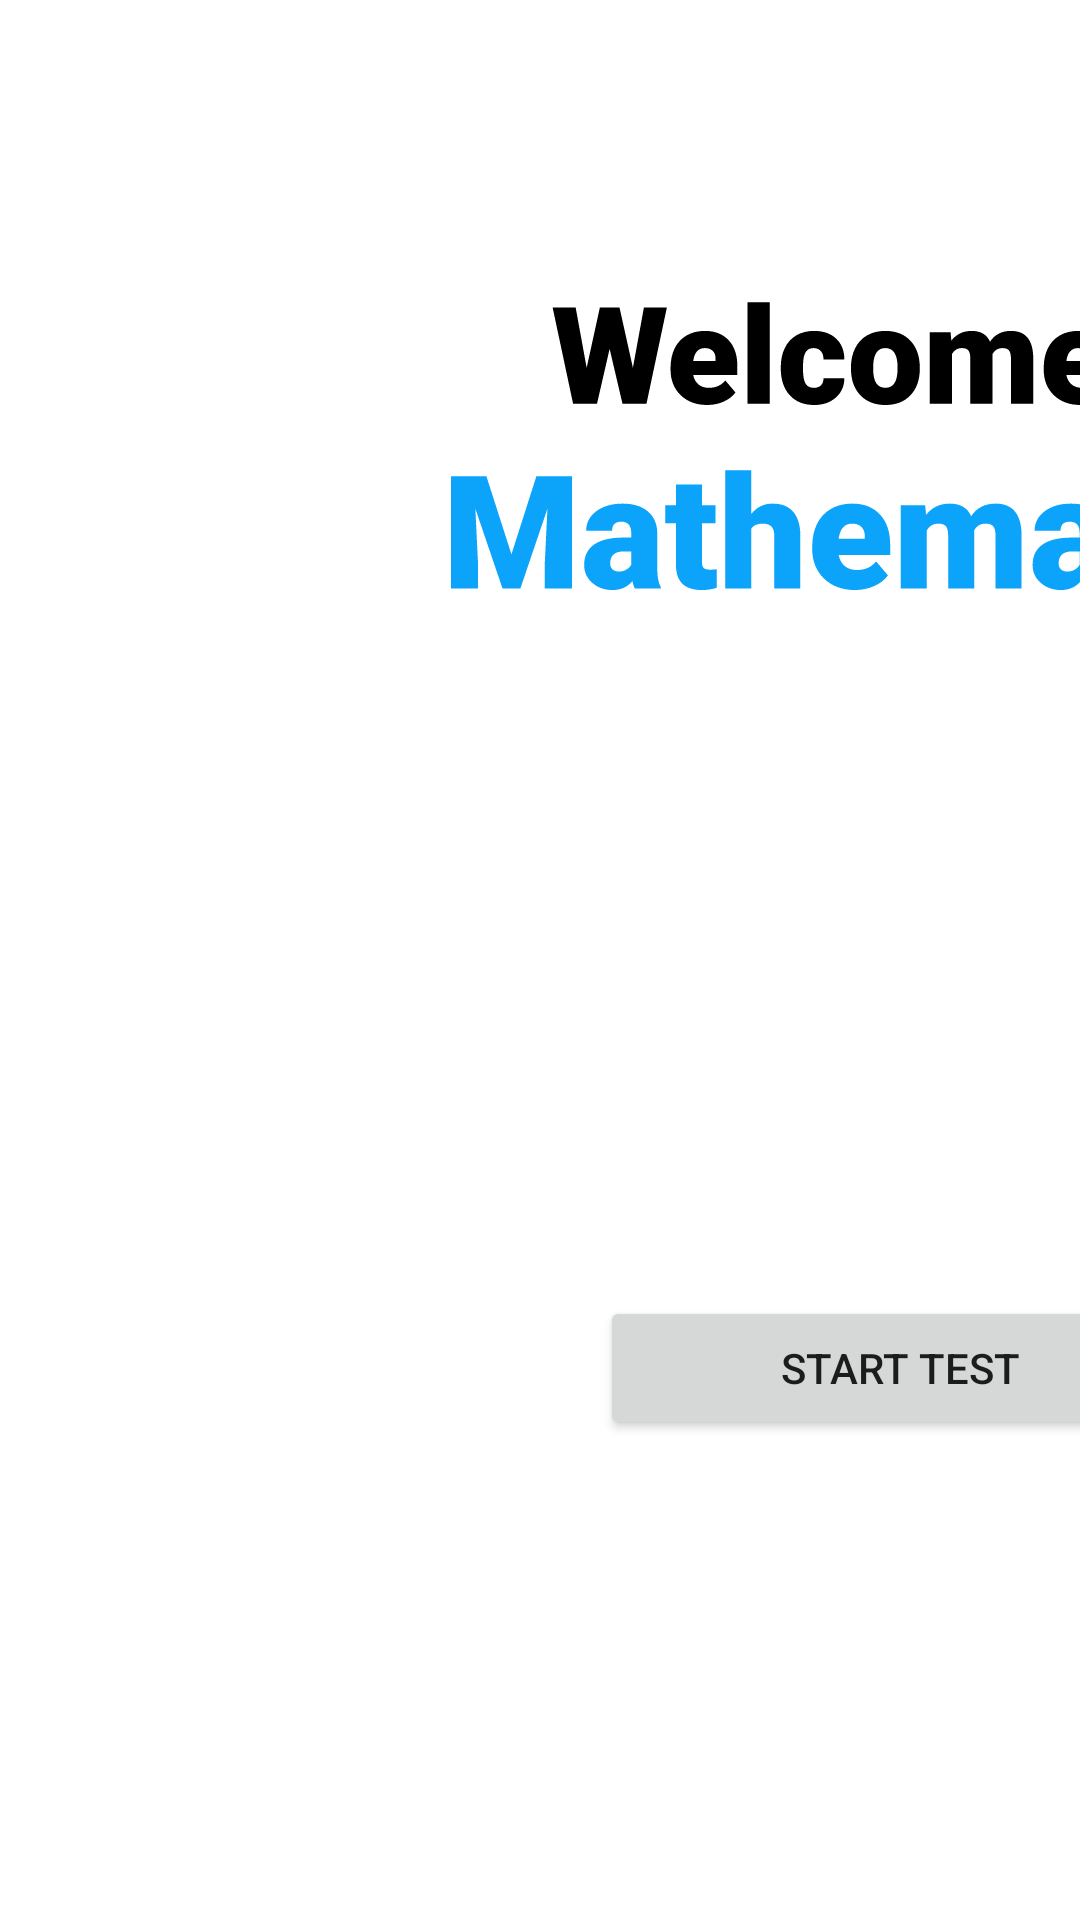

Here is an Android app screen rendered from its layout file. Give the layout XML and the strings, colors and styles it references.
<!-- AndroidManifest.xml: application theme Theme.Mathematica -->
<!-- res/layout/activity_home.xml -->
<?xml version="1.0" encoding="utf-8"?>
<androidx.constraintlayout.widget.ConstraintLayout xmlns:android="http://schemas.android.com/apk/res/android"
    xmlns:app="http://schemas.android.com/apk/res-auto"
    xmlns:tools="http://schemas.android.com/tools"
    android:layout_width="match_parent"
    android:layout_height="match_parent"
    tools:context=".Home">

    <ImageButton
        android:id="@+id/imageButton6"
        android:layout_width="120dp"
        android:layout_height="120dp"
        android:layout_marginStart="380dp"
        android:layout_marginTop="800dp"
        android:background="@color/white"
        android:scaleType="center"
        app:layout_constraintStart_toStartOf="parent"
        app:layout_constraintTop_toTopOf="parent"
        app:srcCompat="@drawable/ic_vectorsettingsbuttonuntouched"
        tools:ignore="VectorDrawableCompat"
        android:layout_marginLeft="380dp" />

    <ImageButton
        android:id="@+id/imageButton7"
        android:layout_width="120dp"
        android:layout_height="120dp"
        android:layout_marginStart="100dp"
        android:layout_marginTop="800dp"
        android:background="@color/white"
        android:scaleType="center"
        app:layout_constraintStart_toStartOf="parent"
        app:layout_constraintTop_toTopOf="parent"
        android:outlineAmbientShadowColor="@color/purple_700"
        app:srcCompat="@drawable/ic_vectorhomebuttontouched"
        android:contentDescription="TODO"
        android:layout_marginLeft="100dp"
        tools:ignore="VectorDrawableCompat" />

    <ImageView
        android:id="@+id/imageView"
        android:layout_width="wrap_content"
        android:layout_height="wrap_content"
        android:layout_marginStart="150dp"
        android:layout_marginTop="100dp"
        app:layout_constraintStart_toStartOf="parent"
        app:layout_constraintTop_toTopOf="parent"
        app:srcCompat="@drawable/ic_welcome_to_mathematica"
        tools:ignore="VectorDrawableCompat"
        android:layout_marginLeft="150dp" />

    <Button
        android:id="@+id/button"
        android:layout_width="200dp"
        android:layout_height="wrap_content"
        android:layout_marginStart="200dp"
        android:layout_marginBottom="160dp"
        android:text="Start Test"
        android:onClick="Start_Exam"
        app:layout_constraintBottom_toBottomOf="parent"
        app:layout_constraintStart_toStartOf="parent" />


</androidx.constraintlayout.widget.ConstraintLayout>
<!-- resources referenced by this layout -->
<resources>
  <!-- drawable ic_vectorhomebuttontouched: vector/xml drawable (drawable, 3368 chars, omitted) -->
  <!-- drawable ic_vectorsettingsbuttonuntouched (drawable) -->
  <vector xmlns:android="http://schemas.android.com/apk/res/android"
  
      android:width="36dp"
      android:height="36dp"
      android:viewportWidth="24"
      android:viewportHeight="24">
  
    <path
        android:pathData="M20,21V19C20,17.9391 19.5786,16.9217 18.8284,16.1716C18.0783,15.4214 17.0609,15 16,15H8C6.9391,15 5.9217,15.4214 5.1716,16.1716C4.4214,16.9217 4,17.9391 4,19V21"
        android:strokeLineJoin="round"
        android:strokeWidth="2"
        android:fillColor="#00000000"
        android:strokeColor="#ADADAF"
        android:strokeLineCap="round"/>
    <path
        android:pathData="M12,11C14.2091,11 16,9.2091 16,7C16,4.7909 14.2091,3 12,3C9.7909,3 8,4.7909 8,7C8,9.2091 9.7909,11 12,11Z"
        android:strokeLineJoin="round"
        android:strokeWidth="2"
        android:fillColor="#00000000"
        android:strokeColor="#ADADAF"
        android:strokeLineCap="round"/>
  </vector>
  <!-- drawable ic_welcome_to_mathematica: vector/xml drawable (drawable, 11095 chars, omitted) -->
  <style name="Theme.Mathematica" parent="Theme.MaterialComponents.DayNight.DarkActionBar">
          
          <item name="colorPrimary">@color/purple_500</item>
          <item name="colorPrimaryVariant">@color/purple_700</item>
          <item name="colorOnPrimary">@color/white</item>
          
          <item name="colorSecondary">@color/teal_200</item>
          <item name="colorSecondaryVariant">@color/teal_700</item>
          <item name="colorOnSecondary">@color/black</item>
          
          <item name="android:statusBarColor" tools:targetApi="l">?attr/colorPrimaryVariant</item>
          
      </style>
  <!-- not gathered from this repository: default colours our renderer supplied (Android Studio template values) -->
  <color name="purple_500">#FF6200EE</color>
  <color name="purple_700">#FF3700B3</color>
  <color name="teal_200">#FF03DAC5</color>
  <color name="teal_700">#FF018786</color>
  <color name="black">#FF000000</color>
  <color name="white">#FFFFFFFF</color>
</resources>
